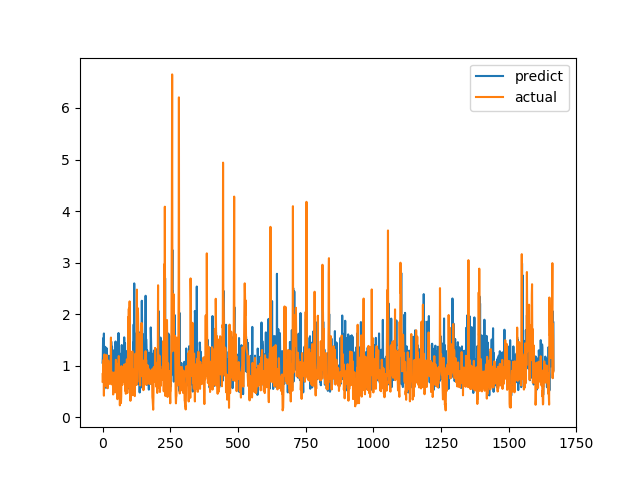

The file beside this chart, header and first rows:
predict, actual
1.059, 0.6915
1.157, 0.8558
1.532, 0.7094
0.8009, 1.015
0.6734, 1.116
1.625, 0.4183
0.5462, 1.002
1.026, 1.219
0.8267, 1.143
1.131, 0.6528
1.366, 0.6747
0.8283, 0.601
0.951, 0.6695
0.8273, 0.6538
0.5734, 0.7814
0.7846, 1.206
1.335, 0.8469
1.029, 0.8286
0.8752, 0.6482
0.9558, 0.5624
1.035, 0.7183
1.069, 1.1
1.192, 0.9542
0.8275, 0.729
0.9137, 0.6694
0.9486, 0.8631
1.038, 0.6465
0.6832, 0.8223
0.8681, 0.9236
1.154, 0.8301
1.204, 1.067
0.9245, 1.546
1.47, 0.6827
1.307, 0.6386
0.7675, 0.6464
1.369, 0.6881
0.8924, 0.7274
1.208, 0.65
0.9662, 0.8694
0.7287, 0.4409
1.187, 0.4519
0.895, 0.7575
1.298, 0.4952
0.8019, 0.6851
0.8628, 0.7244
0.6579, 0.8654
1.151, 0.74
0.643, 0.8071
1.47, 0.8204
1.106, 1.114
0.6547, 1.109
0.7441, 0.4751
0.7044, 1.039
1.118, 0.9458
0.5562, 0.7878
0.7301, 0.3505
0.8205, 0.9368
0.8855, 0.9868
1.061, 0.647
1.635, 1.03
... 1,606 more rows
